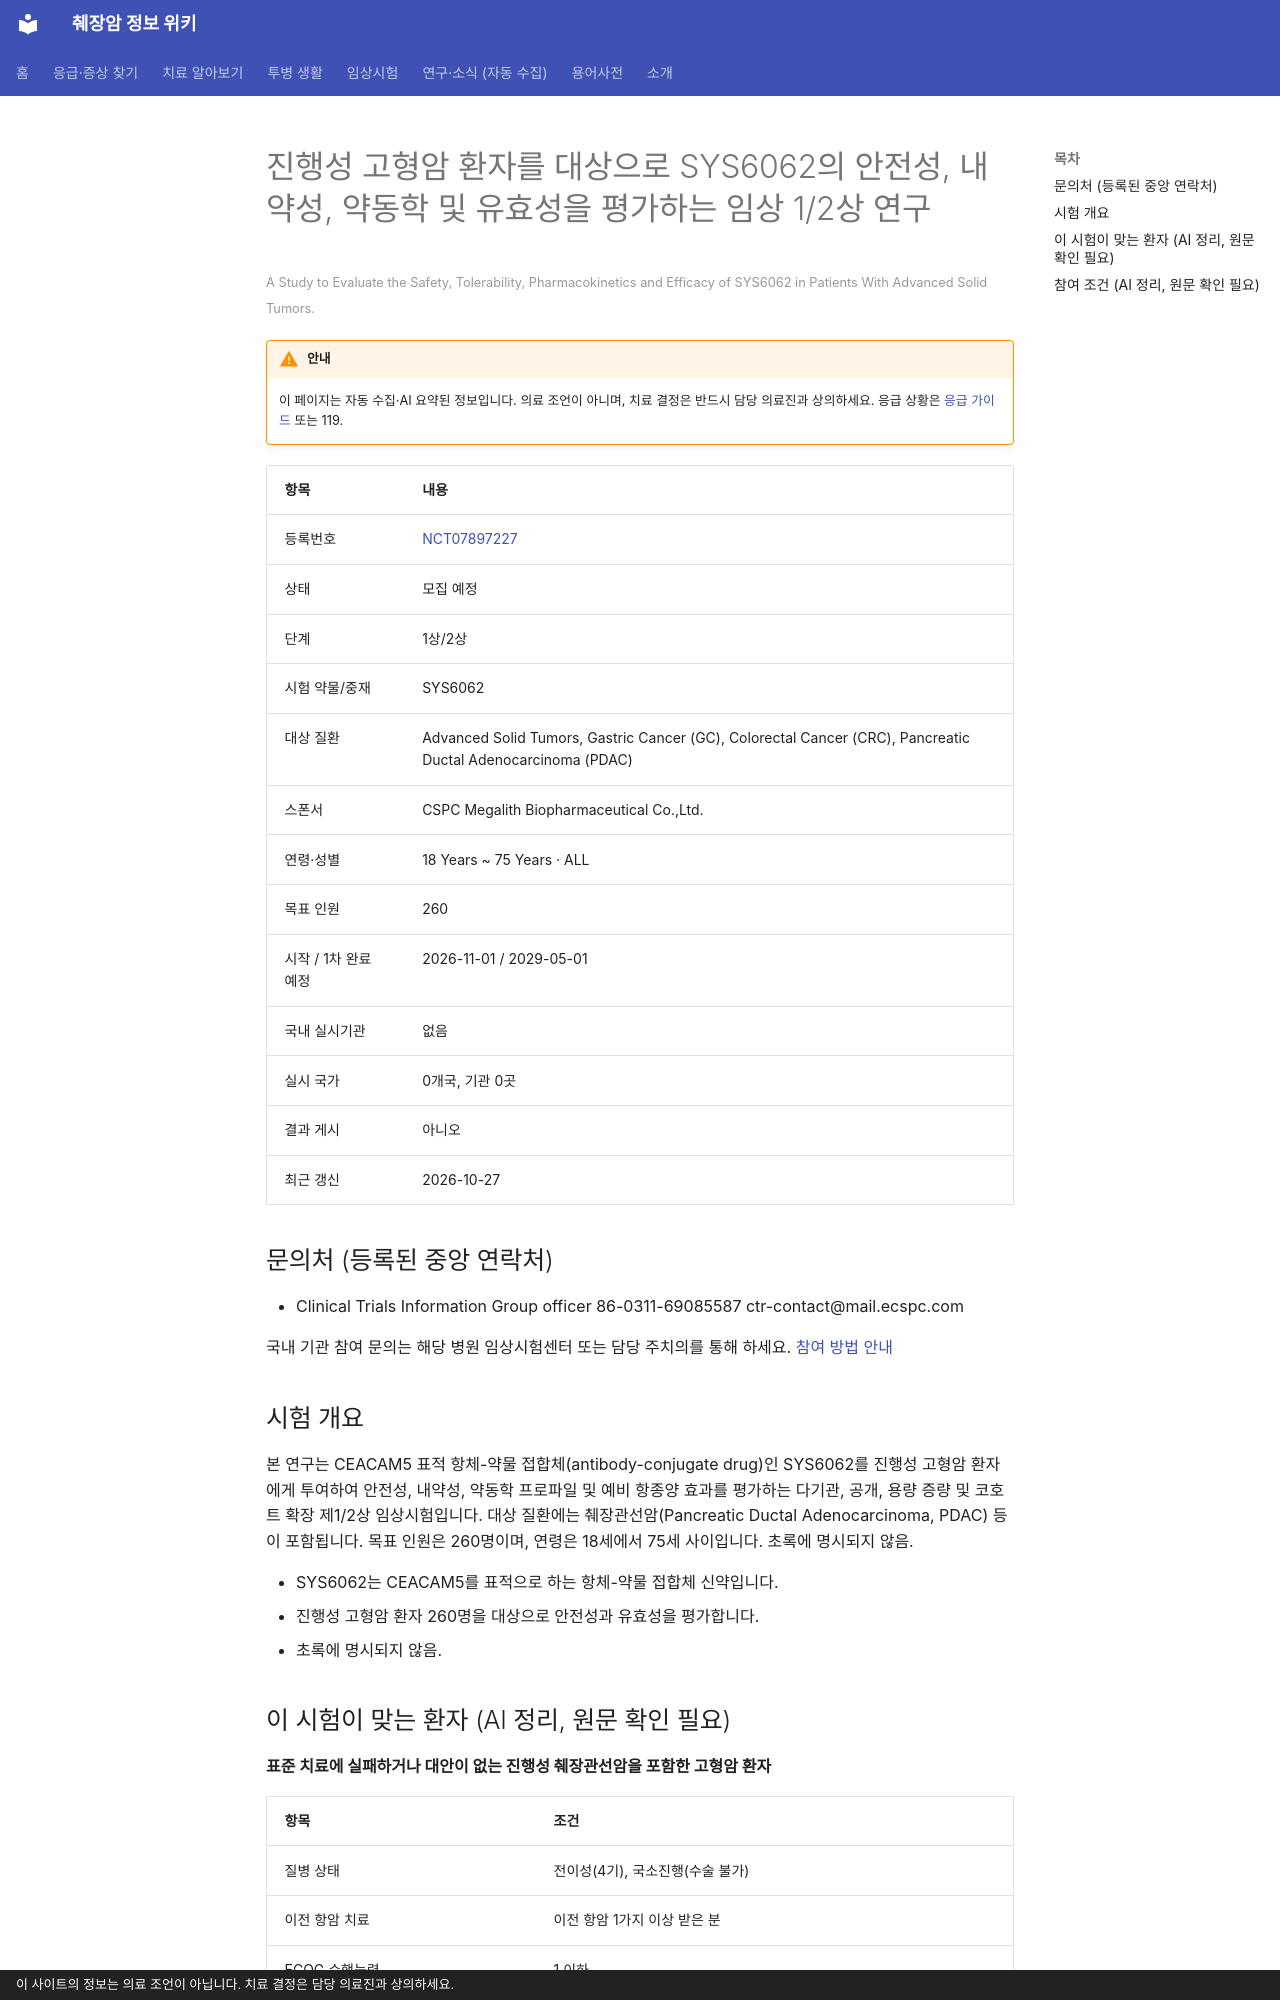

repository: hizorro88-rgb/papersearcher · page: _generated/trials/NCT07897227/index.html · generator: mkdocs · copyright: 이 사이트의 정보는 의료 조언이 아닙니다. 치료 결정은 담당 의료진과 상의하세요.

---
title: "NCT07897227 진행성 고형암 환자를 대상으로 SYS6062의 안전성, 내약성, 약동학 및 유효성을 평가하는 임상 1/2상…"
description: "1상/2상 · 모집 예정"
comments: true
search:
  boost: 0.4
---

# 진행성 고형암 환자를 대상으로 SYS6062의 안전성, 내약성, 약동학 및 유효성을 평가하는 임상 1/2상 연구

<small>A Study to Evaluate the Safety, Tolerability, Pharmacokinetics and Efficacy of SYS6062 in Patients With Advanced Solid Tumors.</small>

!!! warning "안내"
    이 페이지는 자동 수집·AI 요약된 정보입니다. 의료 조언이 아니며, 치료 결정은 반드시 담당 의료진과 상의하세요. 응급 상황은 [응급 가이드](../../guides/emergency/index.md) 또는 119.

| 항목 | 내용 |
|---|---|
| 등록번호 | [NCT07897227](https://clinicaltrials.gov/study/NCT07897227) |
| 상태 | 모집 예정 |
| 단계 | 1상/2상 |
| 시험 약물/중재 | SYS6062 |
| 대상 질환 | Advanced Solid Tumors, Gastric Cancer (GC), Colorectal Cancer (CRC), Pancreatic Ductal Adenocarcinoma (PDAC) |
| 스폰서 | CSPC Megalith Biopharmaceutical Co.,Ltd. |
| 연령·성별 | 18 Years ~ 75 Years · ALL |
| 목표 인원 | 260 |
| 시작 / 1차 완료 예정 | 2026-11-01 / 2029-05-01 |
| 국내 실시기관 | 없음 |
| 실시 국가 | 0개국, 기관 0곳 |
| 결과 게시 | 아니오 |
| 최근 갱신 | 2026-10-27 |

## 문의처 (등록된 중앙 연락처)

- Clinical Trials Information Group officer 86-0311-69085587 ctr-contact@mail.ecspc.com

국내 기관 참여 문의는 해당 병원 임상시험센터 또는 담당 주치의를 통해 하세요. [참여 방법 안내](../../guides/trials/how-to-apply.md)

## 시험 개요

본 연구는 CEACAM5 표적 항체-약물 접합체(antibody-conjugate drug)인 SYS6062를 진행성 고형암 환자에게 투여하여 안전성, 내약성, 약동학 프로파일 및 예비 항종양 효과를 평가하는 다기관, 공개, 용량 증량 및 코호트 확장 제1/2상 임상시험입니다. 대상 질환에는 췌장관선암(Pancreatic Ductal Adenocarcinoma, PDAC) 등이 포함됩니다. 목표 인원은 260명이며, 연령은 18세에서 75세 사이입니다. 초록에 명시되지 않음.

- SYS6062는 CEACAM5를 표적으로 하는 항체-약물 접합체 신약입니다.
- 진행성 고형암 환자 260명을 대상으로 안전성과 유효성을 평가합니다.
- 초록에 명시되지 않음.

## 이 시험이 맞는 환자 (AI 정리, 원문 확인 필요)

**표준 치료에 실패하거나 대안이 없는 진행성 췌장관선암을 포함한 고형암 환자**

| 항목 | 조건 |
|---|---|
| 질병 상태 | 전이성(4기), 국소진행(수술 불가) |
| 이전 항암 치료 | 이전 항암 1가지 이상 받은 분 |
| ECOG 수행능력 | 1 이하 |
| 측정 가능 병변 | 필요 |

주요 제외 기준: CEACAM5 표적 치료 또는 TOP1 ADC 치료 경험 · 간질성 폐질환 병력 · 치료가 필요한 활동성 뇌전이 · 조절되지 않는 심장 질환

내 상황에 맞는지 한 번에 보려면 [맞춤 임상시험 찾기](../../guides/trials/finder.md).
